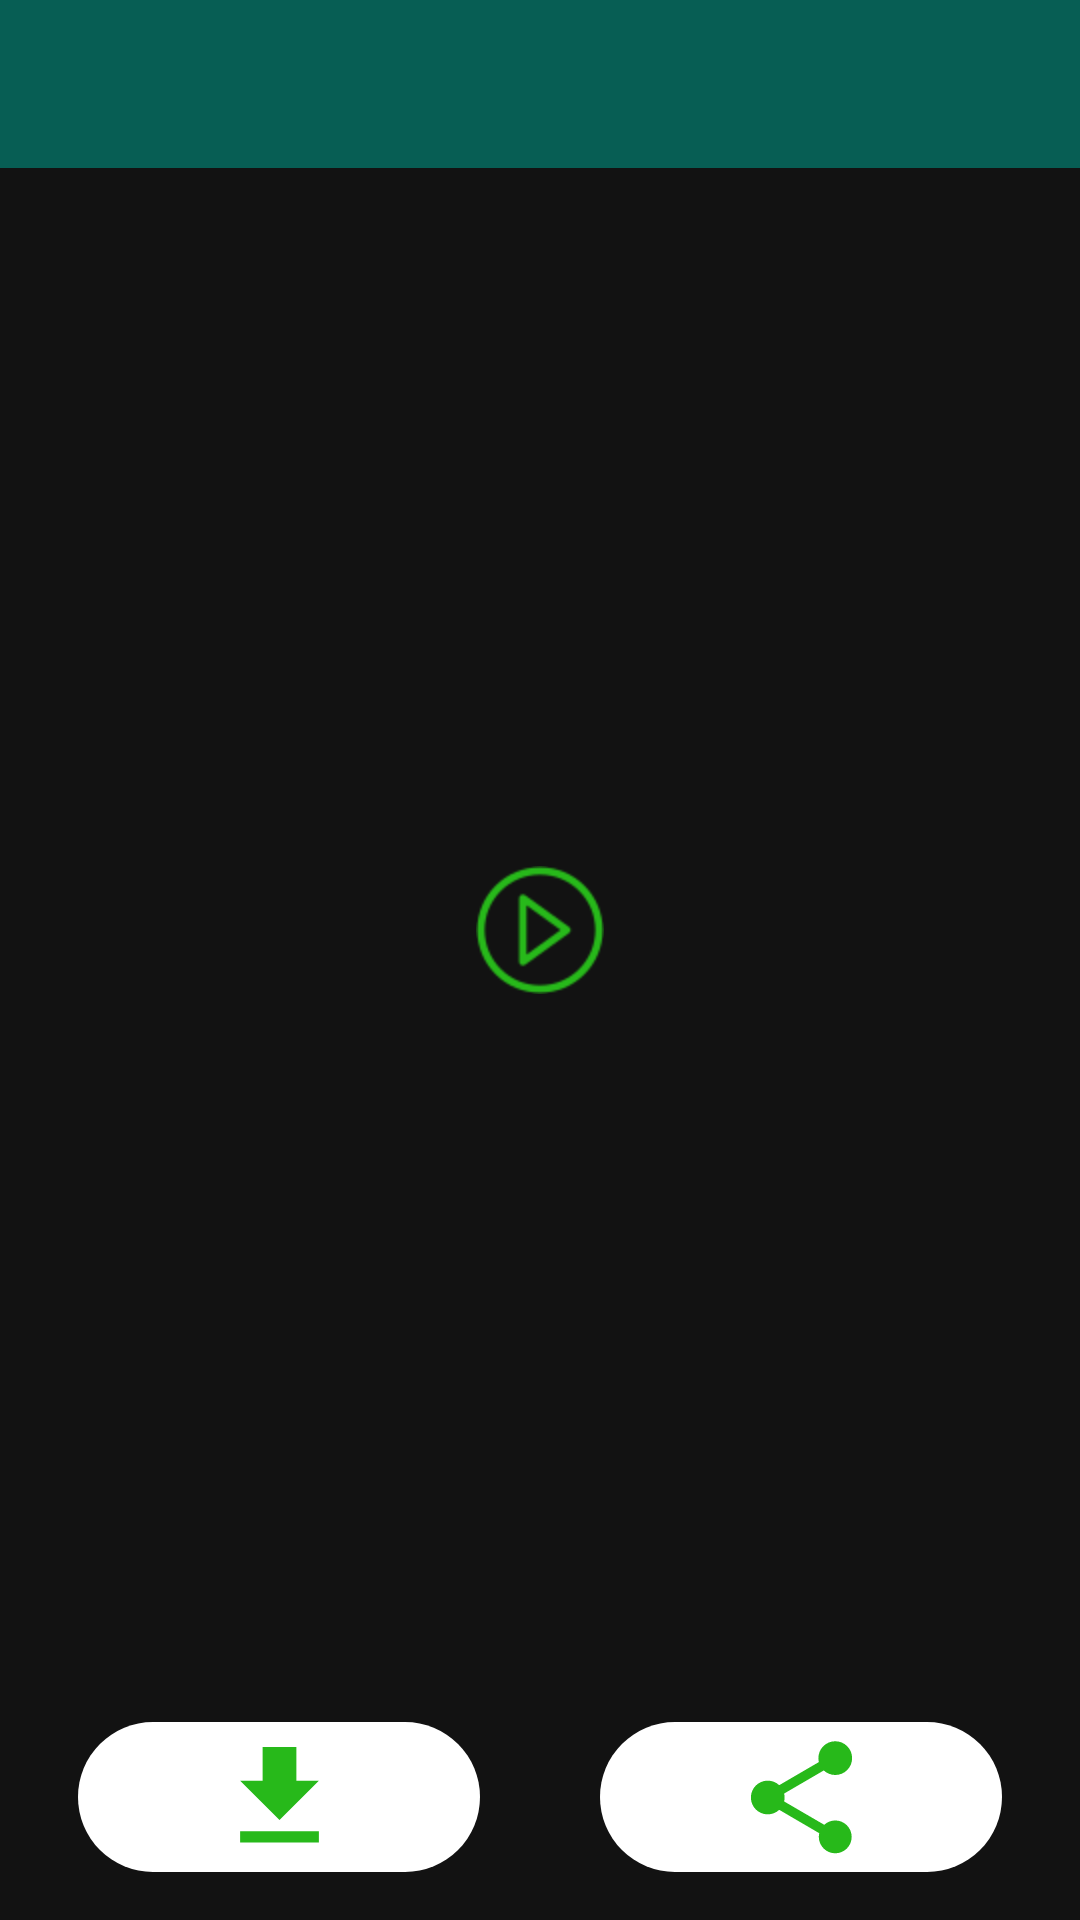

This screen was rendered from an Android layout file. Write that file and the resources it references.
<!-- AndroidManifest.xml: application theme Theme.WhatsStories -->
<!-- res/layout/activity_image_viewer.xml -->
<?xml version="1.0" encoding="utf-8"?>
<LinearLayout xmlns:android="http://schemas.android.com/apk/res/android"
    xmlns:app="http://schemas.android.com/apk/res-auto"
    xmlns:tools="http://schemas.android.com/tools"
    android:layout_width="match_parent"
    android:layout_height="match_parent"
    android:background="@drawable/message_bg_list"
    android:orientation="vertical"
    tools:context=".Fragments.DataViewer">


    <include
        android:id="@+id/main_page_toolbar"
        layout="@layout/app_bar_layout" />

    <RelativeLayout
        android:layout_width="match_parent"
        android:layout_height="0dp"
        android:layout_weight="1"
        android:padding="5sp">

        <ImageView
            android:id="@+id/imageViewer"
            android:layout_width="match_parent"
            android:layout_height="match_parent" />

        <ImageButton
            android:id="@+id/playButton"
            android:layout_width="wrap_content"
            android:layout_height="wrap_content"
            android:layout_centerInParent="true"
            android:background="?attr/selectableItemBackgroundBorderless"
            app:srcCompat="@drawable/play_black"
            app:tint="@color/theme_color" />

    </RelativeLayout>


    <LinearLayout
        android:layout_width="match_parent"
        android:layout_height="70dp"
        android:layout_marginStart="6dp"
        android:layout_marginEnd="6dp"
        android:layout_marginBottom="6dp"
        android:orientation="horizontal">

        <ImageButton
            android:id="@+id/imageDownload"
            android:layout_width="0dp"
            android:layout_height="match_parent"
            android:layout_marginLeft="20sp"
            android:layout_marginTop="10sp"
            android:layout_marginRight="20sp"
            android:layout_marginBottom="10sp"
            android:layout_weight="1"
            android:background="@drawable/button_bg"
            app:srcCompat="@drawable/ic_file_download_black_24dp"
            tools:ignore="VectorDrawableCompat">

        </ImageButton>

        <ImageButton
            android:id="@+id/share"
            android:layout_width="0dp"
            android:layout_height="match_parent"
            android:layout_marginLeft="20sp"
            android:layout_marginTop="10sp"
            android:layout_marginRight="20sp"
            android:layout_marginBottom="10sp"
            android:layout_weight="1"
            android:background="@drawable/button_bg"
            app:srcCompat="@drawable/ic_share_black_24dp_big"
            tools:ignore="VectorDrawableCompat"></ImageButton>

        
        
        
        
        

        
        
        

        

    </LinearLayout>


</LinearLayout>
<!-- res/layout/app_bar_layout.xml (included above) -->
<?xml version="1.0" encoding="utf-8"?>
<androidx.appcompat.widget.Toolbar xmlns:android="http://schemas.android.com/apk/res/android"
    xmlns:app="http://schemas.android.com/apk/res-auto"
    android:id="@+id/main_app_bar"
    android:layout_width="match_parent"
    android:layout_height="wrap_content"
    android:background="#075e54"
    app:popupTheme="@style/Base.ThemeOverlay.AppCompat.Dark.ActionBar">

</androidx.appcompat.widget.Toolbar>
<!-- resources referenced by this layout -->
<resources>
  <color name="theme_color">#27B91A</color>
  <!-- drawable button_bg (drawable) -->
  <?xml version="1.0" encoding="utf-8"?>
  <selector xmlns:android="http://schemas.android.com/apk/res/android">
      <item android:state_pressed="true" >
          <shape
              android:shape="rectangle" >
  
              <solid android:color="@color/theme_color" >
              </solid>
  
              <corners android:radius="35dp" >
              </corners>
          </shape>
      </item>
      <item>
          <shape
              android:shape="rectangle" >
  
              <solid android:color="@color/white">
              </solid>
  
              <corners android:radius="35dp" >
              </corners>
          </shape>
      </item>
  </selector>
  <!-- drawable ic_file_download_black_24dp (drawable) -->
  <vector xmlns:android="http://schemas.android.com/apk/res/android"
      android:width="45dp"
      android:height="45dp"
      android:viewportWidth="24.0"
      android:viewportHeight="24.0">
      <path
          android:fillColor="@color/theme_color"
          android:pathData="M19,9h-4V3H9v6H5l7,7 7,-7zM5,18v2h14v-2H5z" />
  </vector>
  <!-- drawable ic_share_black_24dp_big (drawable) -->
  <vector xmlns:android="http://schemas.android.com/apk/res/android"
      android:width="45dp"
      android:height="45dp"
      android:viewportWidth="24.0"
      android:viewportHeight="24.0">
      <path
          android:fillColor="@color/theme_color"
          android:pathData="M18,16.08c-0.76,0 -1.44,0.3 -1.96,0.77L8.91,12.7c0.05,-0.23 0.09,-0.46 0.09,-0.7s-0.04,-0.47 -0.09,-0.7l7.05,-4.11c0.54,0.5 1.25,0.81 2.04,0.81 1.66,0 3,-1.34 3,-3s-1.34,-3 -3,-3 -3,1.34 -3,3c0,0.24 0.04,0.47 0.09,0.7L8.04,9.81C7.5,9.31 6.79,9 6,9c-1.66,0 -3,1.34 -3,3s1.34,3 3,3c0.79,0 1.5,-0.31 2.04,-0.81l7.12,4.16c-0.05,0.21 -0.08,0.43 -0.08,0.65 0,1.61 1.31,2.92 2.92,2.92 1.61,0 2.92,-1.31 2.92,-2.92s-1.31,-2.92 -2.92,-2.92z" />
  </vector>
  <!-- drawable play_black: webp bitmap (drawable-hdpi, 1702 bytes) -->
  <style name="Theme.WhatsStories" parent="Theme.MaterialComponents.NoActionBar">
          
          <item name="colorPrimary">#ffffff</item>
          <item name="colorPrimaryVariant">#03433C</item>
          <item name="colorOnPrimary">#ffffff</item>
  
          
          <item name="android:statusBarColor" tools:targetApi="l">?attr/colorPrimaryVariant</item>
          
      </style>
  <color name="white">#ffffff</color>
</resources>
